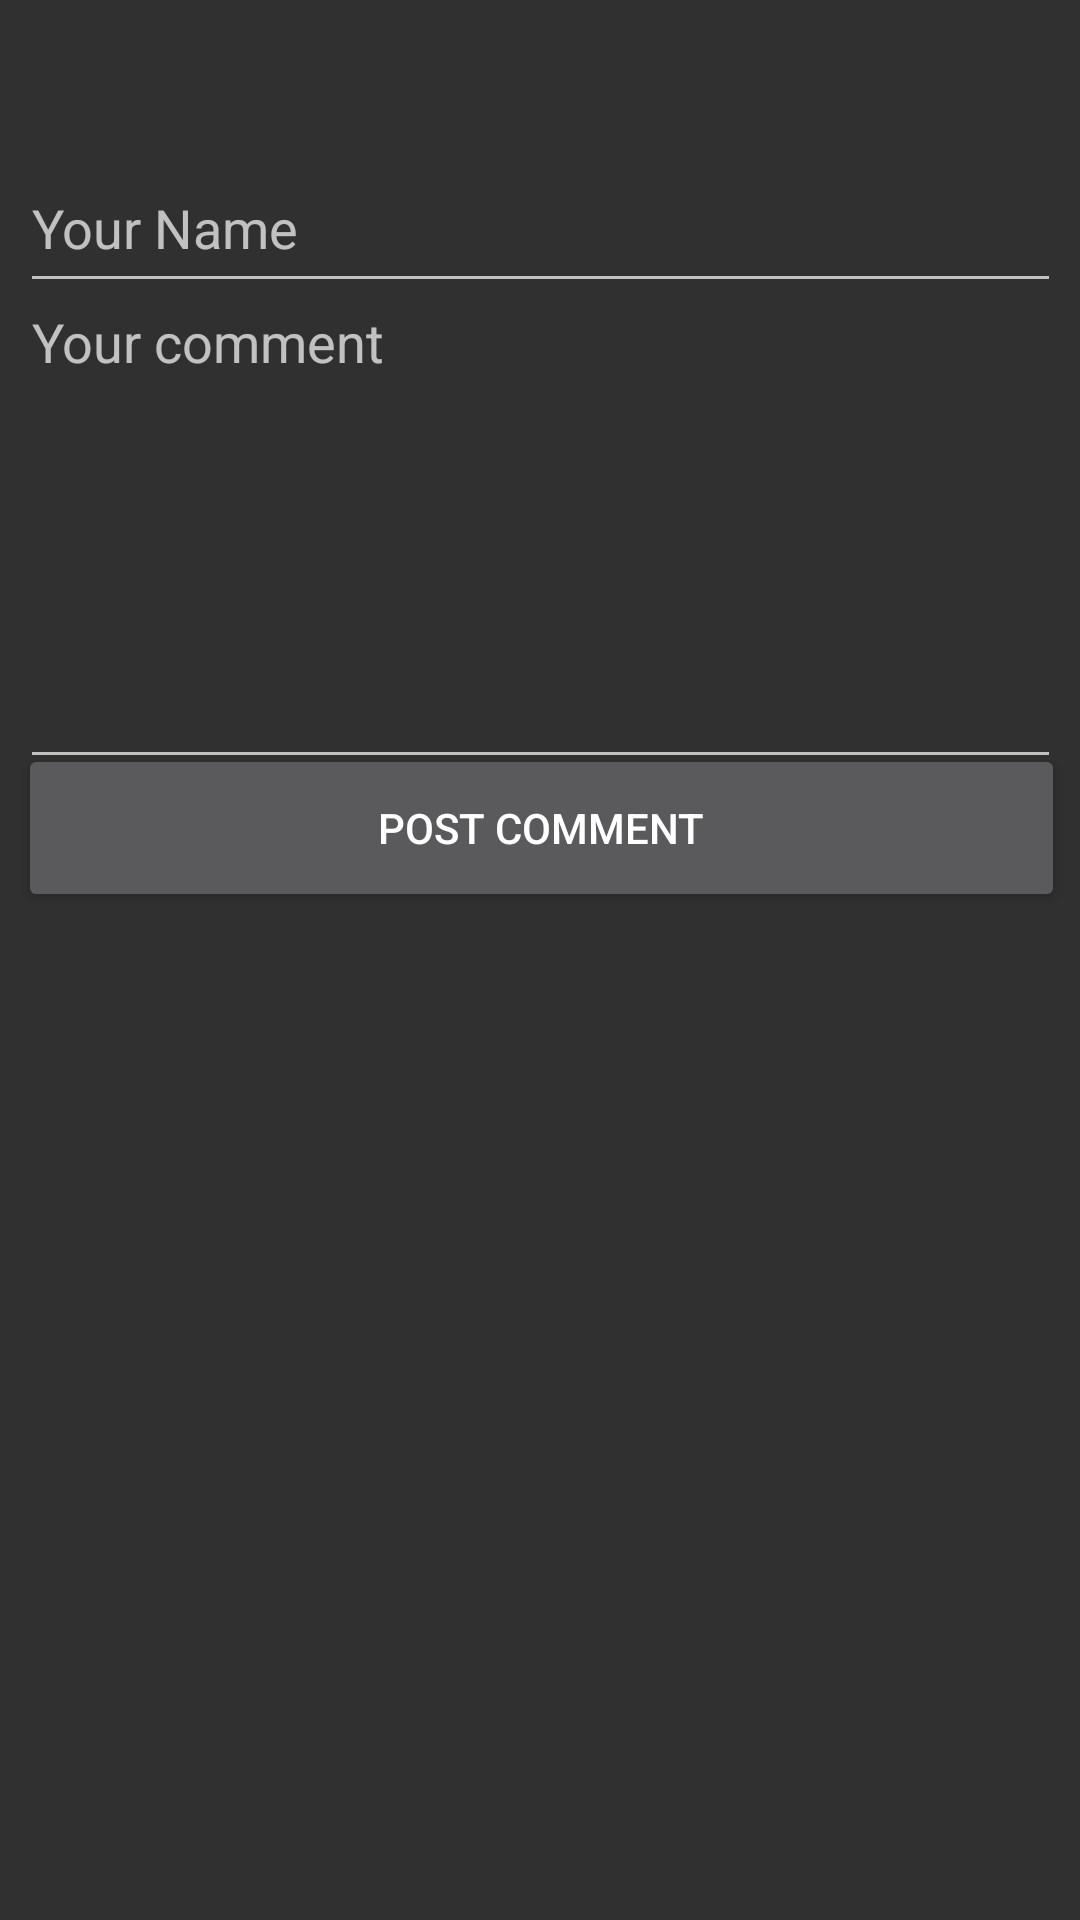

This screen was rendered from an Android layout file. Write that file and the resources it references.
<!-- AndroidManifest.xml: application theme Theme.CS310_HW2 -->
<!-- res/layout/activity_post_comment.xml -->
<?xml version="1.0" encoding="utf-8"?>
<androidx.constraintlayout.widget.ConstraintLayout xmlns:android="http://schemas.android.com/apk/res/android"
    xmlns:app="http://schemas.android.com/apk/res-auto"
    xmlns:tools="http://schemas.android.com/tools"
    android:layout_width="match_parent"
    android:layout_height="match_parent"
    tools:context=".PostCommentActivity">

    <EditText
        android:id="@+id/PCName"
        android:layout_width="347dp"
        android:layout_height="53dp"
        android:layout_marginTop="48dp"
        android:ems="10"
        android:hint="Your Name"
        android:inputType="textPersonName"
        app:layout_constraintEnd_toEndOf="parent"
        app:layout_constraintHorizontal_bias="0.515"
        app:layout_constraintStart_toStartOf="parent"
        app:layout_constraintTop_toTopOf="parent" />

    <Button
        android:id="@+id/PCButton"
        android:layout_width="349dp"
        android:layout_height="56dp"
        android:layout_marginBottom="336dp"
        android:text="POST COMMENT"
        app:layout_constraintBottom_toBottomOf="parent"
        app:layout_constraintEnd_toEndOf="parent"
        app:layout_constraintHorizontal_bias="0.532"
        app:layout_constraintStart_toStartOf="parent" />

    <EditText
        android:id="@+id/PCComment"
        android:layout_width="347dp"
        android:layout_height="168dp"
        android:ems="10"
        android:gravity="start|top"
        android:hint="Your comment"
        android:inputType="textMultiLine"
        app:layout_constraintBottom_toTopOf="@+id/PCButton"
        app:layout_constraintEnd_toEndOf="parent"
        app:layout_constraintStart_toStartOf="parent"
        app:layout_constraintTop_toBottomOf="@+id/PCName"
        app:layout_constraintVertical_bias="0.446" />

    <ProgressBar
        android:id="@+id/progressBarPostComment"
        style="?android:attr/progressBarStyle"
        android:layout_width="109dp"
        android:layout_height="105dp"
        android:layout_marginTop="44dp"
        android:visibility="invisible"
        app:layout_constraintEnd_toEndOf="parent"
        app:layout_constraintStart_toStartOf="parent"
        app:layout_constraintTop_toBottomOf="@+id/PCButton" />

    <TextView
        android:id="@+id/DialogMessagePostComment"
        android:layout_width="wrap_content"
        android:layout_height="wrap_content"
        android:layout_marginTop="4dp"
        android:text="Uploading Your Comment"
        android:textColor="#80CAC3"
        android:visibility="invisible"
        app:layout_constraintBottom_toBottomOf="parent"
        app:layout_constraintEnd_toEndOf="parent"
        app:layout_constraintHorizontal_bias="0.498"
        app:layout_constraintStart_toStartOf="parent"
        app:layout_constraintTop_toBottomOf="@+id/progressBarPostComment"
        app:layout_constraintVertical_bias="0.0" />
</androidx.constraintlayout.widget.ConstraintLayout>
<!-- resources referenced by this layout -->
<resources>
  <style name="Theme.CS310_HW2" parent="Theme.AppCompat">
          
          <item name="colorPrimary">@color/purple_500</item>
          <item name="colorPrimaryVariant">@color/purple_700</item>
          <item name="colorOnPrimary">@color/white</item>
          
          <item name="colorSecondary">@color/teal_200</item>
          <item name="colorSecondaryVariant">@color/teal_700</item>
          <item name="colorOnSecondary">@color/black</item>
          
          <item name="android:statusBarColor">?attr/colorPrimaryVariant</item>
          
      </style>
  <!-- not gathered from this repository: default colours our renderer supplied (Android Studio template values) -->
  <color name="purple_500">#FF6200EE</color>
  <color name="purple_700">#FF3700B3</color>
  <color name="teal_200">#FF03DAC5</color>
  <color name="teal_700">#FF018786</color>
  <color name="black">#FF000000</color>
  <color name="white">#FFFFFFFF</color>
</resources>
